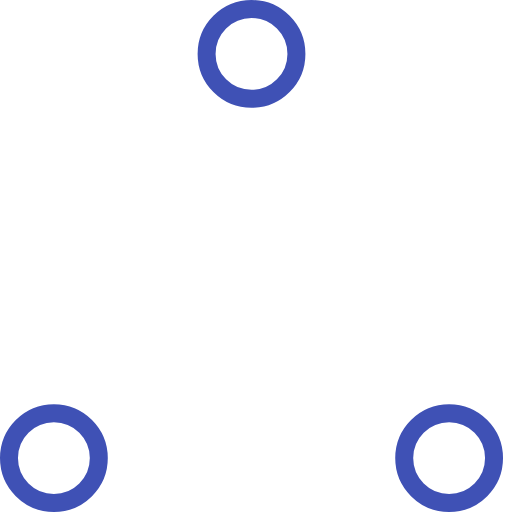
t = 0.00 s
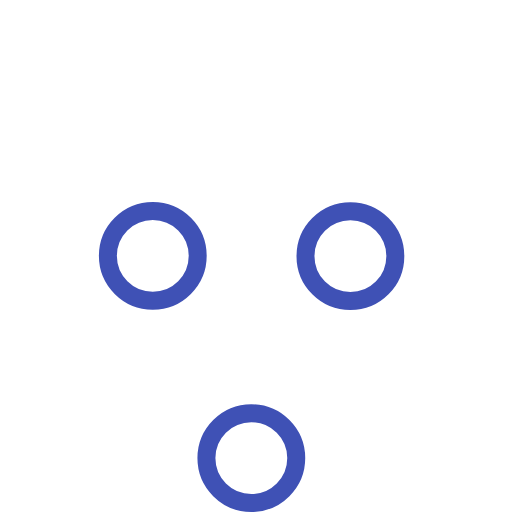
t = 0.37 s
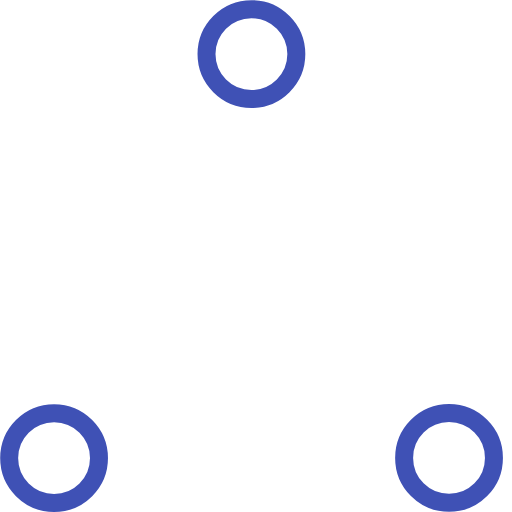
t = 0.73 s
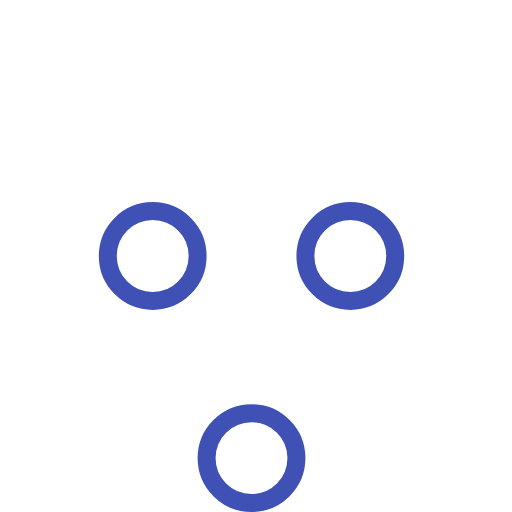
t = 1.10 s
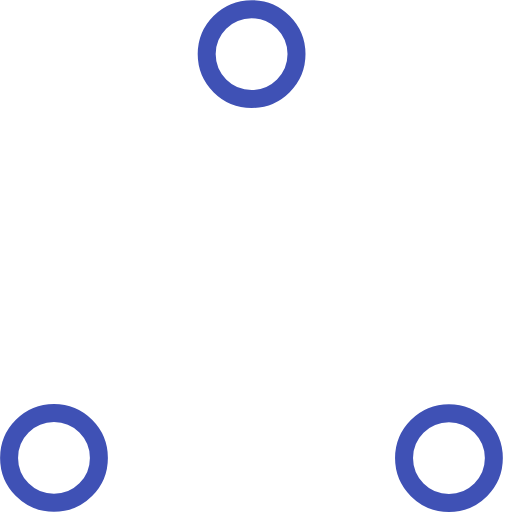
t = 1.47 s
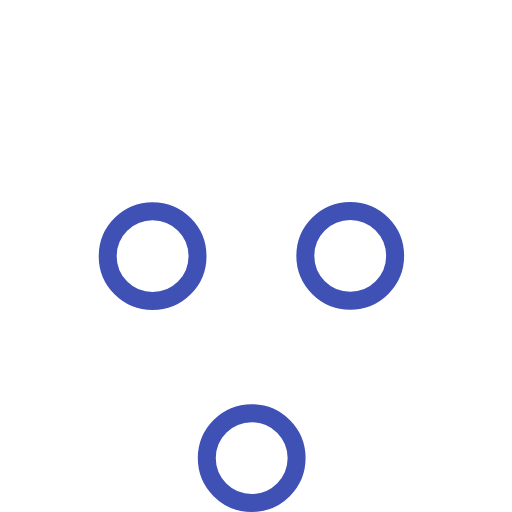
t = 1.83 s

The animated SVG that drew these frames (rendered in a browser with its animation timeline set to each time). Animation: 6 SMIL elements (animate=6); one cycle of 2.20 s, repeats indefinitely.

<svg width="57" height="57" viewBox="0 0 57 57" xmlns="http://www.w3.org/2000/svg" stroke="#3f51b5">
  <g fill="none" fill-rule="evenodd">
      <g transform="translate(1 1)" stroke-width="2">
          <circle cx="5" cy="50" r="5">
              <animate attributeName="cy"
                   begin="0s" dur="2.2s"
                   values="50;5;50;50"
                   calcMode="linear"
                   repeatCount="indefinite" />
              <animate attributeName="cx"
                   begin="0s" dur="2.2s"
                   values="5;27;49;5"
                   calcMode="linear"
                   repeatCount="indefinite" />
          </circle>
          <circle cx="27" cy="5" r="5">
              <animate attributeName="cy"
                   begin="0s" dur="2.2s"
                   from="5" to="5"
                   values="5;50;50;5"
                   calcMode="linear"
                   repeatCount="indefinite" />
              <animate attributeName="cx"
                   begin="0s" dur="2.2s"
                   from="27" to="27"
                   values="27;49;5;27"
                   calcMode="linear"
                   repeatCount="indefinite" />
          </circle>
          <circle cx="49" cy="50" r="5">
              <animate attributeName="cy"
                   begin="0s" dur="2.2s"
                   values="50;50;5;50"
                   calcMode="linear"
                   repeatCount="indefinite" />
              <animate attributeName="cx"
                   from="49" to="49"
                   begin="0s" dur="2.2s"
                   values="49;5;27;49"
                   calcMode="linear"
                   repeatCount="indefinite" />
          </circle>
      </g>
  </g>
</svg>
